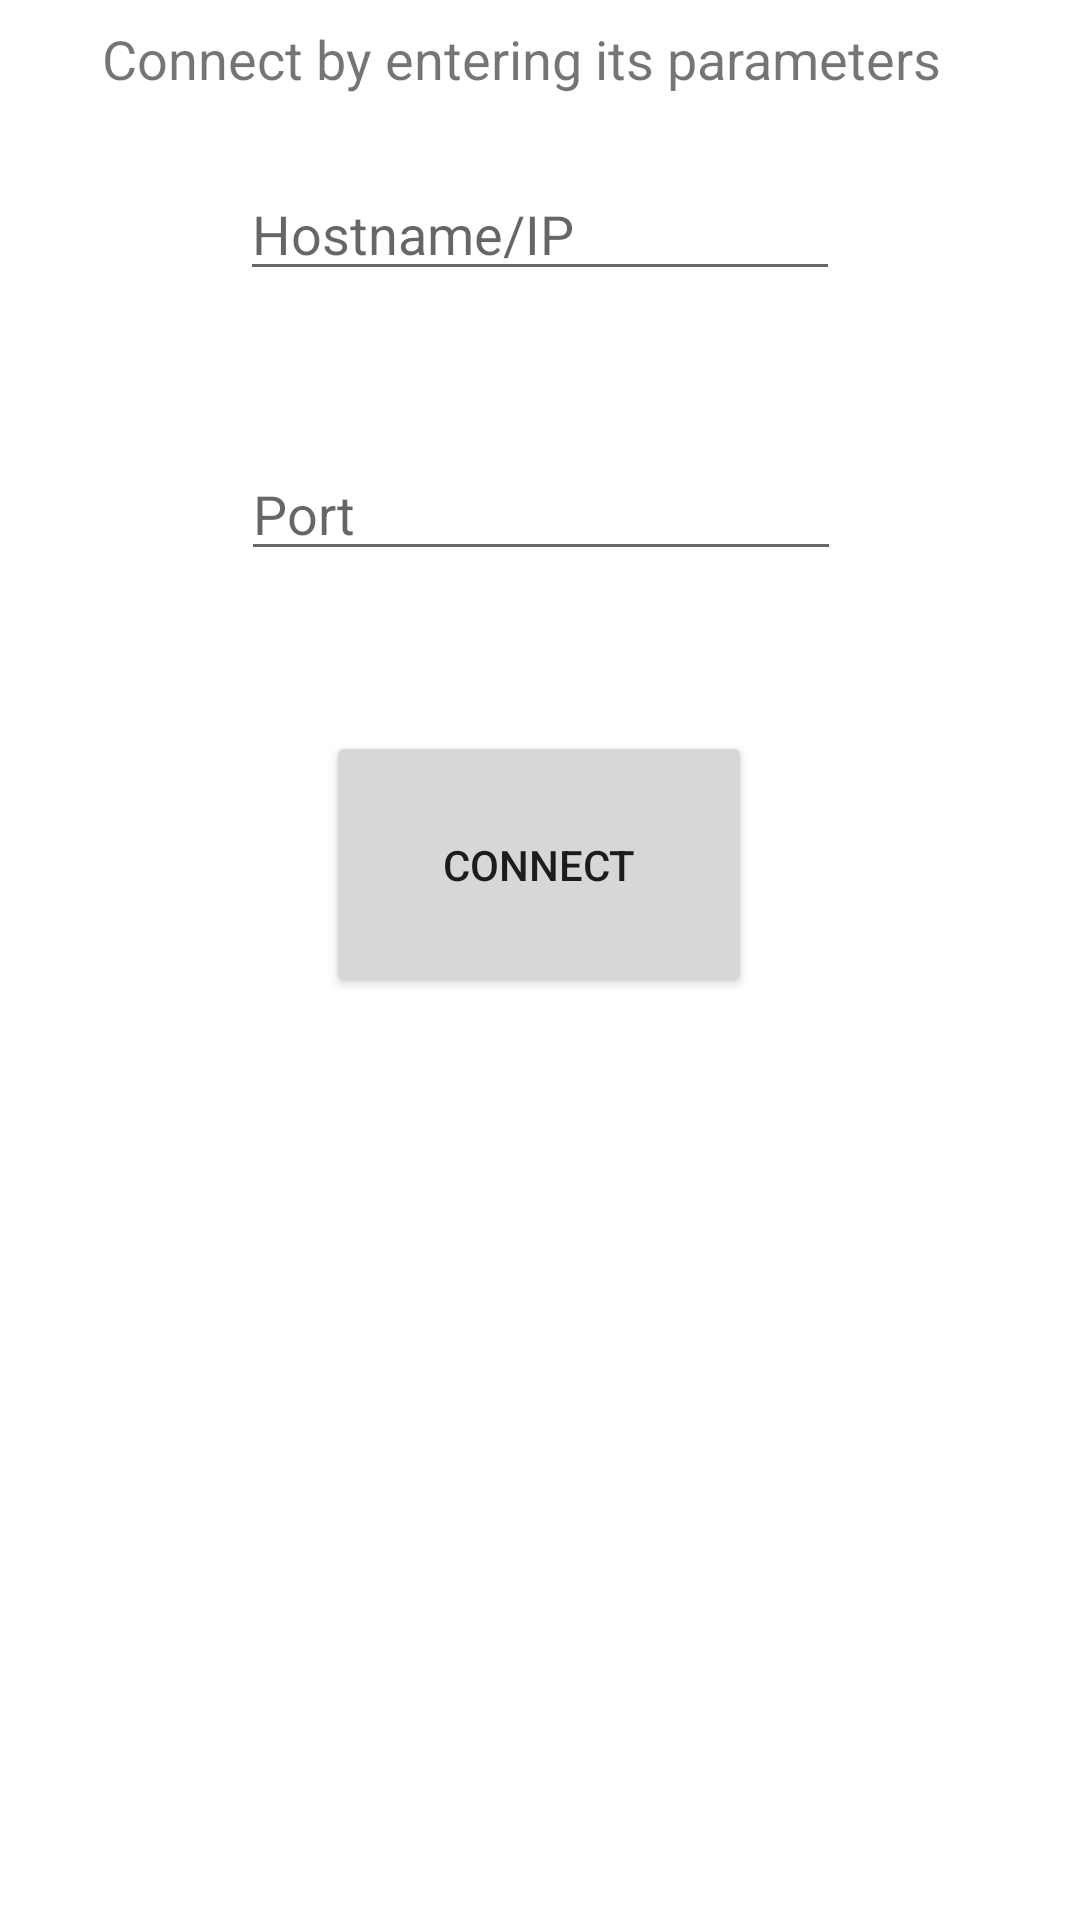

This screen was rendered from an Android layout file. Write that file and the resources it references.
<!-- AndroidManifest.xml: application theme Theme.BiometricServerApp -->
<!-- res/layout/activity_main.xml -->
<?xml version="1.0" encoding="utf-8"?>
<androidx.constraintlayout.widget.ConstraintLayout xmlns:android="http://schemas.android.com/apk/res/android"
    xmlns:app="http://schemas.android.com/apk/res-auto"
    xmlns:tools="http://schemas.android.com/tools"
    android:id="@+id/ti"
    android:layout_width="match_parent"
    android:layout_height="match_parent"
    tools:context=".MainActivity">

    <Button
        android:id="@+id/b_connect"
        android:layout_width="142dp"
        android:layout_height="89dp"
        android:text="@string/b_connect"
        app:layout_constraintBottom_toBottomOf="parent"
        app:layout_constraintEnd_toEndOf="parent"
        app:layout_constraintHorizontal_bias="0.498"
        app:layout_constraintStart_toStartOf="parent"
        app:layout_constraintTop_toTopOf="parent"
        app:layout_constraintVertical_bias="0.442" />

    <TextView
        android:id="@+id/tW_aboutConnection"
        android:layout_width="292dp"
        android:layout_height="wrap_content"
        android:layout_marginBottom="600dp"
        android:clickable="false"
        android:text="@string/tw_connect"
        android:textSize="18sp"
        app:layout_constraintBottom_toBottomOf="parent"
        app:layout_constraintEnd_toEndOf="parent"
        app:layout_constraintStart_toStartOf="parent"
        app:layout_constraintTop_toTopOf="parent"
        app:layout_constraintVertical_bias="0.477" />

    <com.google.android.material.textfield.TextInputLayout
        android:id="@+id/textInputLayout4"
        android:layout_width="200dp"
        android:layout_height="wrap_content"
        android:layout_marginBottom="56dp"
        app:layout_constraintBottom_toTopOf="@+id/b_connect"
        app:layout_constraintEnd_toEndOf="parent"
        app:layout_constraintHorizontal_bias="0.502"
        app:layout_constraintStart_toStartOf="parent"
        app:layout_constraintTop_toBottomOf="@+id/tI_port"
        app:layout_constraintVertical_bias="0.283">

    </com.google.android.material.textfield.TextInputLayout>

    <com.google.android.material.textfield.TextInputLayout
        android:id="@+id/textInputLayout3"
        android:layout_width="200dp"
        android:layout_height="wrap_content"
        app:layout_constraintBottom_toTopOf="@+id/tI_port"
        app:layout_constraintEnd_toEndOf="parent"
        app:layout_constraintStart_toStartOf="parent"
        app:layout_constraintTop_toBottomOf="@+id/tI_hostname"
        app:layout_constraintVertical_bias="0.276">

    </com.google.android.material.textfield.TextInputLayout>

    <com.google.android.material.textfield.TextInputEditText
        android:id="@+id/tI_port"
        android:layout_width="200dp"
        android:layout_height="wrap_content"
        android:layout_marginTop="52dp"
        android:hint="@string/tI_port"
        app:layout_constraintEnd_toEndOf="parent"
        app:layout_constraintHorizontal_bias="0.502"
        app:layout_constraintStart_toStartOf="parent"
        app:layout_constraintTop_toBottomOf="@+id/tI_hostname" />

    <com.google.android.material.textfield.TextInputEditText
        android:id="@+id/tI_hostname"
        android:layout_width="200dp"
        android:layout_height="wrap_content"
        android:layout_marginTop="24dp"
        android:hint="@string/tI_hostname"
        app:layout_constraintEnd_toEndOf="parent"
        app:layout_constraintStart_toStartOf="parent"
        app:layout_constraintTop_toBottomOf="@+id/tW_aboutConnection" />

</androidx.constraintlayout.widget.ConstraintLayout>
<!-- resources referenced by this layout -->
<resources>
  <string name="b_connect">Connect</string>
  <string name="tI_hostname">Hostname/IP</string>
  <string name="tI_port">Port</string>
  <string name="tw_connect">Connect by entering its parameters</string>
  <style name="Theme.BiometricServerApp" parent="Theme.MaterialComponents.DayNight.DarkActionBar">
          
          <item name="colorPrimary">@color/purple_500</item>
          <item name="colorPrimaryVariant">@color/purple_700</item>
          <item name="colorOnPrimary">@color/white</item>
          
          <item name="colorSecondary">@color/teal_200</item>
          <item name="colorSecondaryVariant">@color/teal_700</item>
          <item name="colorOnSecondary">@color/black</item>
          
          <item name="android:statusBarColor" tools:targetApi="l">?attr/colorPrimaryVariant</item>
          
      </style>
  <!-- not gathered from this repository: default colours our renderer supplied (Android Studio template values) -->
  <color name="purple_500">#FF6200EE</color>
  <color name="purple_700">#FF3700B3</color>
  <color name="teal_200">#FF03DAC5</color>
  <color name="teal_700">#FF018786</color>
  <color name="black">#FF000000</color>
  <color name="white">#FFFFFFFF</color>
</resources>
